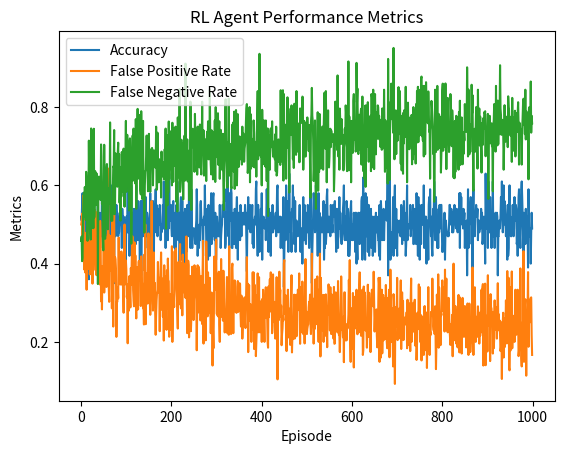

Python code for this plot:
import numpy as np
import random
import matplotlib.pyplot as plt
from collections import defaultdict

class RLAgent:
    def __init__(self, state_space_size, action_space, epsilon=1.0, alpha=0.1, gamma=0.9):
        self.state_space_size = state_space_size
        self.action_space = action_space
        self.epsilon = epsilon  # Exploration rate
        self.alpha = alpha  # Learning rate
        self.gamma = gamma  # Discount factor
        self.q_table = np.zeros((state_space_size, len(action_space)))  # Initialize Q-table
        self.metrics = defaultdict(list)  # Store metrics during training
        self.reset_counters()

    def reset_counters(self):
        """Reset TP, TN, FP, FN counters."""
        self.tp = self.tn = self.fp = self.fn = 0

    def _state_to_index(self, state):
        """Map state tuple to index."""
        return hash(state) % self.state_space_size

    def choose_action(self, state):
        """Epsilon-greedy action selection."""
        if random.uniform(0, 1) < self.epsilon:
            return random.choice(self.action_space)
        else:
            state_index = self._state_to_index(state)
            return np.argmax(self.q_table[state_index])

    def update_q_value(self, state, action, reward, next_state):
        """Update Q-value using the Q-learning formula."""
        state_index = self._state_to_index(state)
        next_state_index = self._state_to_index(next_state)
        best_next_action = np.argmax(self.q_table[next_state_index])
        td_target = reward + self.gamma * self.q_table[next_state_index, best_next_action]
        self.q_table[state_index, action] += self.alpha * (td_target - self.q_table[state_index, action])

    def decay_epsilon(self):
        """Decay epsilon for exploration-exploitation balance."""
        self.epsilon = max(0.01, self.epsilon * 0.995)

    def learn(self, state, action, reward, next_state):
        """Wrapper for choosing action and updating Q-value."""
        self.update_q_value(state, action, reward, next_state)

    def track_metrics(self, action, attack_detected, is_attack):
        """Track TP, TN, FP, FN."""
        if action == 1:  # Block action
            if is_attack:
                self.tp += 1  # Correctly blocked attack
            else:
                self.fp += 1  # Incorrectly blocked normal traffic
        else:  # Allow action
            if is_attack:
                self.fn += 1  # Incorrectly allowed attack
            else:
                self.tn += 1  # Correctly allowed normal traffic

    def calculate_metrics(self):
        """Calculate accuracy, FPR, and FNR."""
        total = self.tp + self.tn + self.fp + self.fn
        accuracy = (self.tp + self.tn) / total if total > 0 else 0
        fpr = self.fp / (self.fp + self.tn) if (self.fp + self.tn) > 0 else 0
        fnr = self.fn / (self.fn + self.tp) if (self.fn + self.tp) > 0 else 0
        return accuracy, fpr, fnr

    def log_metrics(self, episode):
        """Log and store metrics after each episode."""
        accuracy, fpr, fnr = self.calculate_metrics()
        print(f"Episode {episode}: Accuracy={accuracy:.2f}, FPR={fpr:.2f}, FNR={fnr:.2f}")
        self.metrics["accuracy"].append(accuracy)
        self.metrics["fpr"].append(fpr)
        self.metrics["fnr"].append(fnr)

    def reset_metrics(self):
        """Reset counters for new tracking period."""
        self.reset_counters()



def get_real_time_traffic():
    """Retrieve real-time traffic data (SFE, SSIP, RFIP) and attack status."""
    # Placeholder function to simulate real-time traffic. Replace this with actual data retrieval.
    sfe = random.uniform(0, 10)  # Simulated SFE (e.g., packet size or session duration)
    ssip = random.uniform(0, 5)  # Simulated SSIP (e.g., source IP feature)
    rfip = random.uniform(0, 0.1)  # Simulated RFIP (e.g., response time feature)
    is_attack = random.choice([True, False])  # Randomly simulate attack traffic
    return (sfe, ssip, rfip), is_attack


# Training loop with continuous monitoring
if __name__ == "__main__":
    num_episodes = 1000
    state_space_size = 10000  # Size of the Q-table
    action_space = [0, 1]  # 0 = Allow, 1 = Block

    agent = RLAgent(state_space_size, action_space)

    for episode in range(num_episodes):
        agent.reset_counters()  # Reset counters for metrics tracking

        for step in range(100):  # Simulate 100 traffic flows per episode
            state, is_attack = get_real_time_traffic()  # Get real-time traffic and attack status
            action = agent.choose_action(state)  # Choose action based on state

            # Simulated reward function
            reward = 10 if (action == 1 and is_attack) else -2 if (action == 1 and not is_attack) else 5

            # Simulate next state (for this example, let's assume the next state is also retrieved from real-time traffic)
            next_state = get_real_time_traffic()[0]

            # Update Q-table with new state and reward
            agent.learn(state, action, reward, next_state)

            # Track metrics (True for attack, False for normal traffic)
            agent.track_metrics(action, is_attack, is_attack)

        # Calculate and log metrics after each episode
        agent.log_metrics(episode)

        # Decay exploration rate
        agent.decay_epsilon()

    # Visualize metrics
    plt.plot(agent.metrics["accuracy"], label="Accuracy")
    plt.plot(agent.metrics["fpr"], label="False Positive Rate")
    plt.plot(agent.metrics["fnr"], label="False Negative Rate")
    plt.xlabel("Episode")
    plt.ylabel("Metrics")
    plt.legend()
    plt.title("RL Agent Performance Metrics")
    plt.show()
